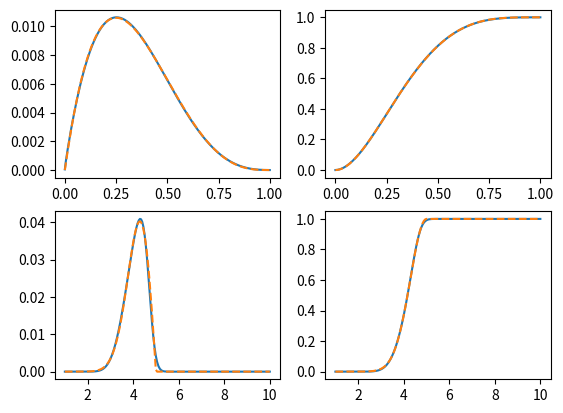

Python code for this plot:
'''
qpdmath represents the base calculations for the quantile paramaterized 
distributions (qpd). The math for the Johnson system qpd's are based on the 
phd dissertation work by Christopher Hadlock (2017). 
 
References:
- [1] Hadlock, C.C., J.E. Bickel. 2017. Johnson Quantile-Parameterized 
    Distributions. Decision Analysis 14(1) 35-64.
- [2] Hadlock, C.C. 2017. Quantile-Parameterized Methods for Quantifying 
    Uncertainty in Decision Analysis. Ph.D. dissertation, University of Texas.

MIT License

Copyright (c) 2023 Seth M. Nelson

Permission is hereby granted, free of charge, to any person obtaining a copy
of this software and associated documentation files (the "Software"), to deal
in the Software without restriction, including without limitation the rights
to use, copy, modify, merge, publish, distribute, sublicense, and/or sell
copies of the Software, and to permit persons to whom the Software is
furnished to do so, subject to the following conditions:

The above copyright notice and this permission notice shall be included in all
copies or substantial portions of the Software.

THE SOFTWARE IS PROVIDED "AS IS", WITHOUT WARRANTY OF ANY KIND, EXPRESS OR
IMPLIED, INCLUDING BUT NOT LIMITED TO THE WARRANTIES OF MERCHANTABILITY,
FITNESS FOR A PARTICULAR PURPOSE AND NONINFRINGEMENT. IN NO EVENT SHALL THE
AUTHORS OR COPYRIGHT HOLDERS BE LIABLE FOR ANY CLAIM, DAMAGES OR OTHER
LIABILITY, WHETHER IN AN ACTION OF CONTRACT, TORT OR OTHERWISE, ARISING FROM,
OUT OF OR IN CONNECTION WITH THE SOFTWARE OR THE USE OR OTHER DEALINGS IN THE
SOFTWARE.
'''

__author__ = ('Seth M. Nelson <github.com/nelsonseth>')

__all__ = [
    '_ncdf',
    '_npdf',
    '_nppf',
    'QPD',
    'JQPDBounded',
    'JQPDSemiBounded',
]

# imports
import numpy as np
from numpy import sqrt, exp, log, arccosh, sinh, arcsinh, sign, cosh
import scipy.stats as stat
from numpy.typing import ArrayLike
from abc import ABC, abstractmethod

# Normal unit functions used to build below calculations.
# Unit normal cdf.
def _ncdf(x: ArrayLike) -> ArrayLike: 
    '''
    Unit normal cdf. Equivalent to and uses `scipy.stats.norm.cdf(x)`.

    Math: ``1/2 + 1/2 * erf(x / sqrt(2))``

    NOTE: The scipy default loc and scale parameters (0,1) are already the unit norm. 
    '''
    return stat.norm.cdf(x)

# Unit normal pdf
def _npdf(x: ArrayLike) -> ArrayLike: 
    '''
    Unit normal pdf. Equivalent to and uses `scipy.stats.norm.pdf(x)`.
    
    Math: ``1 / sqrt(2*pi) * exp(-1/2 * x**2)``

    NOTE: The scipy default loc and scale parameters (0,1) are already the unit norm. 
    '''
    return stat.norm.pdf(x)

# Unit normal inverse cdf (quantile function).
def _nppf(q: ArrayLike) -> ArrayLike:
    '''
    Unit normal inverse cdf. Equivalent to and uses `scipy.stats.norm.ppf(q)`.
    
    Math: ``sqrt(2) * erfinv(2*q - 1)``

    NOTE: The scipy default loc and scale parameters (0,1) are already the unit norm. 
    '''
    return stat.norm.ppf(q)

# Quantile Paramaterized Distribution abstract base class. 
# Forces inclusion of cdf, pdf, ppf for subsequent qpd versions.
# Probably not necessary for it to be abstract ... but it works for now and it 
# seemed cool.
class QPD(ABC):
    '''Parent class for Quantile Parameterized Distribution functions.'''
    
    @abstractmethod
    def cdf(self, x: ArrayLike) -> ArrayLike:
        '''
        Cumulative density function at 'x' of the given distribution.
    
        Parameters
        ----------
        x : array_like
            Quantiles
        
        Returns
        -------
        cdf : array_like
            Cumulative density function evaluated at 'x'.
        '''
        pass

    @abstractmethod
    def pdf(self, x: ArrayLike, normalized: bool=False) -> ArrayLike:
        '''
        Probability density function at 'x' of the given distribution.
    
        Parameters
        ----------
        x : array_like
            Quantiles
        normalized: bool, optional
            Normalization choice. If false (default), returns un-normalized pdf.
            If true, returns normalized pdf (ie. integral = 1).

        Returns
        -------
        pdf : array_like
            Probability density function evaluated at 'x'.
        '''
        pass

    @abstractmethod
    def ppf(self, q: ArrayLike) -> ArrayLike:
        '''
        Percent point function (inverse of cdf) at 'q' of the given distribution. 
        Also called the quantile function.

        Parameters
        ----------
        q : array_like
            Lower tail probability
        
        Returns
        -------
        x : array_like
            Quantile corresponding to the lower tail probability 'q'.
        '''
        # universal input checking
        if np.any(q < 0) or np.any(q > 1):
            raise ValueError(f'*.ppf quantile input must be between 0 and 1.')
        
        pass

class JQPDBounded(QPD):
    '''Johnson QPD - Bounded Class

    Quantile parameterized distribution using the Johnson SU distribution as a
    basis for construction. The JQPDBounded distribution has finite lower and 
    upper support bounds, [lower, upper], and is parameterized by any 
    compatible symmetric quantile triplet.

    Parameters
    ----------
    xlow: float
        Value for the lower symmetric quantile, q(alpha). 

    x50: float
        Value for the base quantile, q(0.5).

    xhigh: float
        Value for the higher symmetric quantile, q(1 - alpha).

    alpha: float, optional
        Quantile parameter element of (0, 0.5), exclusive. Defines the symmetry about the 
            base quantile. For example, alpha = 0.1 --> (xlow, x50, xhigh) correspond to 
            quantiles of (0.1, 0.5, 0.9), respectively. (Default = 0.1).

    lower: float, optional
        Value for lower support bound. (Default = 0).

    upper: float, optional
        Value for upper support bound. (Default = 1).

    Returns
    -------
    Instantiated JQPD_Bounded class object.

    Notes
    -----
    - A quantile triplet is compatible if and only if:
        lower < xlow < x50 < xhigh < upper
    - alpha must be within the bounds 0 < alpha < 0.5

    References
    ----------
    - [1] Hadlock, C.C., J.E. Bickel. 2017. Johnson Quantile-Parameterized Distributions. 
        Decision Analysis 14(1) 35-64.
    - [2] Hadlock, C.C. 2017. Quantile-Parameterized Methods for Quantifying Uncertainty in 
        Decision Analysis. Ph.D. dissertation, University of Texas.
    '''

    def __init__(
        self,
        xlow: float, # low quantile
        x50: float, # base quantile
        xhigh: float, # high quantile
        alpha: float = 0.1, # triplet definition a=0.1 -> Q(0.1, 0.5, 0.9)
        lower: float = 0.0, # lower bound
        upper: float = 1.0 # upper bound
    ) -> None:
        
        self._arg_check(xlow, x50, xhigh, alpha, lower, upper)

        self.xlow = xlow
        self.x50 = x50
        self.xhigh = xhigh
        self.alpha = alpha
        self.lower = lower
        self.upper = upper

    # input arg checker. made it a separate method to be called always in case
    # the user changed an attribute.
    @staticmethod
    def _arg_check(xlow, x50, xhigh, alpha, lower, upper):
        '''Internal argument verification.'''
        # compatible order of inputs
        order = [lower, xlow, x50, xhigh, upper]
        # check compatible order
        if not all(x < y for x,y in zip(order, order[1:])):
            raise ValueError(f'Bounds and quantile inputs must satisfy a value order of:\n \
                [ lower < xlow < x50 < xhigh < upper ]. Current values are:\n \
                [ {lower} < {xlow} < {x50} < {xhigh} < {upper} ]')
        # check range of alpha
        if alpha <= 0 or alpha >= 0.5:
            raise ValueError(f'alpha must be in the range (0, 0.5)')

    def _get_calc_args(self, xlow, x50, xhigh, alpha, lower, upper):
        '''Internal argument calcs.'''
        # Parameter checks
        self._arg_check(xlow, x50, xhigh, alpha, lower, upper)

        # Starting from the JSU quantile function, we have to solve for the
        # parameters xi, lambda, delta, and gamma.

        # JSU shape parameter gamma is held constant to a value of either
        # -c, 0, or +c, where c is:
        c = _nppf(1 - alpha)
        # NOTE: sign of 'c' determined by 'n' below

        # xlow factor
        lf = _nppf((xlow - lower) / (upper - lower))
        # x50 factor
        mf = _nppf((x50 - lower) / (upper - lower))
        # xhigh factor
        hf = _nppf((xhigh - lower) / (upper - lower))
        # NOTE: factors represented as 'L', 'B', and 'H' by Hadlock

        # JSU shape parameter gamma is defined as n*c.
        # The sign of gamma is determined by n, where
        # n is -1, 0, or 1, based on lf, mf, and hf
        n = sign(lf + hf - 2*mf)
        
        # JSU location parameter, xi.
        # xi = low_fact if n=1, mid_fact if n=0, or high_fact if n=-1
        xi = (1/2) * (lf*(1 + n) + hf*(1 - n)) 

        # JSU shape parameter, delta
        # delta must be > 0. If n = 0 -> delta = 0. This violates the parameter
        # rules, but by using the limit as delta -> 0, an exception case is 
        # defined later.
        delta = (1/c) * arccosh((hf - lf) / (2*min(mf - lf, hf - mf)))
        
        # JSU scale parameter, lambda
        lam = (hf - lf) / sinh(2*delta*c)

        # Package the necessary parameters into a tuple to use later. This 
        # just allows me to still access them without having to write self
        # a bunch of times in each method.
        return (lower, upper, c, lf, mf, hf, n, xi, delta, lam)

    def ppf(self, q: ArrayLike) -> ArrayLike:
        # Quantile function - JQPD-Bounded.
        # This is the result of an inverse-probit Q-transformation applied to
        # the Johnson SU quantile function. Additional shifting and scaling
        # applied with (lower, upper).

        # Method named 'ppf' to be consistent with Scipy terminology.

        # Unpackage internal args from tuple.
        # This is so I don't have to write self a ton of times, but also
        # allows for the user to change an input attribute without having
        # to re-create an instance of the class. This means I need to
        # re-calc the args in case something changed. 
        lower, upper, c, lf, mf, hf, n, xi, delta, lam = self._get_calc_args(
            self.xlow, self.x50, self.xhigh, self.alpha, self.lower, self.upper)

        if n == 0: # special exception when n = 0 -> delta = 0
            out = lower + (upper - lower) * _ncdf(mf + ((hf - lf)/2*c) * _nppf(q))
        else: # delta is > 0
            out = (lower + (upper - lower)
                * _ncdf(xi + lam*sinh(delta * (_nppf(q) + n*c))))
        return out

    def cdf(self, x: ArrayLike) -> ArrayLike:
        # Cumulative Density Function - JQPD - Bounded.
        # Direct inverse of quantile function (ppf).

        # Handling divide by 0 and log(0) occurrences.
        # TODO: address this with try: except: and relevant errors.
        #   Currently a bit tricky with x as an array.
        # If 'x' is equal to either the upper or lower bound, we get an instance
        # of log(0), which numpy gives a divide by zero error for.
        # To address this, we add a small amount to the value of x in that case.
        _x = np.asarray(x)
        _x = np.where((_x == self.lower), _x + 10**-10, _x)
        _x = np.where((_x == self.upper), _x - 10**-10, _x)
    
        # Unpackage internal args from tuple.
        # This is so I don't have to write self a ton of times, but also
        # allows for the user to change an input attribute without having
        # to re-create an instance of the class. This means I need to
        # re-calc the args in case something changed. 
        lower, upper, c, lf, mf, hf, n, xi, delta, lam = self._get_calc_args(
            self.xlow, self.x50, self.xhigh, self.alpha, self.lower, self.upper)
    
        if n == 0: # special exception when n = 0 -> delta = 0
            out = _ncdf((2*c/(hf - lf)) * (_nppf((_x - lower)/(upper - lower)) - mf))
        else:
            out = (_ncdf((1/delta) * arcsinh((1/lam) 
                * (_nppf((_x - lower) / (upper - lower)) - xi)) - n*c))
        return out

    def pdf(self, x: ArrayLike, normalized: bool=False) -> ArrayLike:
        # Probability density function - JQPD-Bounded.
        # derivative of cdf; done by chain rule.

        # handling divide by 0 and log(0) occurrences.
        # TODO: address this with try: except: and relevant errors.
        #   Currently a bit tricky with x as an array.
        _x = np.asarray(x)
        _x = np.where((_x == self.lower), _x + 10**-4, _x)
        _x = np.where((_x == self.upper), _x - 10**-4, _x)

        # Unpackage internal args from tuple.
        # This is so I don't have to write self a ton of times, but also
        # allows for the user to change an input attribute without having
        # to re-create an instance of the class. This means I need to
        # re-calc the args in case something changed. 
        lower, upper, c, lf, mf, hf, n, xi, delta, lam = self._get_calc_args(
            self.xlow, self.x50, self.xhigh, self.alpha, self.lower, self.upper)

        # first two parts of chain rule
        part1 = 1 / (upper - lower)
        part2 = 1 / (_npdf(_nppf((_x - lower)/(upper - lower))))

        # 3rd and 4th parts of chain rule
        if n == 0: # special exception when n = 0, delta = 0
            part3 = 2*c / (hf - lf) * _nppf((_x - lower)/(upper - lower))
            part4 = _npdf((2*c/(hf - lf))*(_nppf((_x - lower)/(upper - lower)) - mf))

        else:
            part3 = (1 / (delta * sqrt((_nppf((_x - lower)/(upper - lower))
                - xi)**2 + lam**2)))
            part4 = (_npdf((1/delta) * arcsinh((1/lam)
                * (_nppf((_x - lower) / (upper - lower)) - xi)) - n*c))

        # return combined derivative
        pdf_out = np.asarray(part1*part2*part3*part4)
        if normalized == True: #normalize pdf
            pdf_out = pdf_out / pdf_out.sum()
        return pdf_out

class JQPDSemiBounded(QPD):
    '''Johnson QPD - Semi-Bounded Class

    Quantile parameterized distribution using the Johnson SU distribution as a
    basis for construction. The JQPDSemiBounded distribution has a finite lower bound and 
    infinite upper bound, [lower, infinity), and is parameterized by any compatible symmetric 
    quantile triplet.

    Parameters
    ----------
    xlow: float
        Value for the lower symmetric quantile, q(alpha). 

    x50: float
        Value for the base quantile, q(0.5).

    xhigh: float
        Value for the higher symmetric quantile, q(1 - alpha).

    alpha: float, optional
        Quantile parameter element of (0, 0.5), exclusive. Defines the symmetry about the 
        base quantile. For example, alpha = 0.1 --> (xlow, x50, xhigh) correspond to quantiles 
        of (0.1, 0.5, 0.9), respectively. (Default = 0.1).

    lower: float, optional
        Value for lower support bound. (Default = 0).

    Returns
    -------
    Instantiated JQPD_SemiBounded class object.

    Notes
    -----
    - A quantile triplet is compatible if and only if:
        lower < xlow < x50 < xhigh
    - alpha must be within the bounds 0 < alpha < 0.5

    References
    ----------
    - [1] Hadlock, C.C., J.E. Bickel. 2017. Johnson Quantile-Parameterized Distributions. 
        Decision Analysis 14(1) 35-64.
    - [2] Hadlock, C.C. 2017. Quantile-Parameterized Methods for Quantifying Uncertainty in 
        Decision Analysis. Ph.D. dissertation, University of Texas.
    '''

    def __init__(
        self,
        xlow: float, # low quantile
        x50: float, # base quantile
        xhigh: float, # high quantile
        alpha: float = 0.1, # triplet definition a=0.1 -> Q(0.1, 0.5, 0.9)
        lower: float = 0.0, # lower bound
    ) -> None:

        self._arg_check(xlow, x50, xhigh, alpha, lower)

        self.xlow = xlow
        self.x50 = x50
        self.xhigh = xhigh
        self.alpha = alpha
        self.lower = lower

    # input arg checker. made it a separate method to be called always in case
    # the user changed an attribute.
    @staticmethod
    def _arg_check(xlow, x50, xhigh, alpha, lower):
        '''Internal argument verification.'''
        # compatible order of inputs
        order = [lower, xlow, x50, xhigh]
        # check compatible order
        if not all(x<y for x,y in zip(order, order[1:])):
            raise ValueError(f'Bounds and quantile inputs must satisfy a value order of: \
                \n[ lower < xlow < x50 < xhigh < ]. Current values are:\n [ {lower} < {xlow} < \
                {x50} < {xhigh} ]')
        # check range of alpha
        if alpha <= 0 or alpha >= 0.5:
            raise ValueError(f'alpha must be in the range (0, 0.5)')

    def _get_calc_args(self, xlow, x50, xhigh, alpha, lower):
        '''Internal argument calcs.'''
        # parameter checks
        self._arg_check(xlow, x50, xhigh, alpha, lower)

        # starting from the JSU quantile function, we have to solve for the
        # parameters xi, lambda, delta, and gamma.

        # JSU shape parameter gamma is held constant to a value of either
        # -c*delta, 0, or +c*delta, where c is:
        c = _nppf(1 - alpha)

        # xlow factor
        lf = log(xlow - lower)
        # x50 factor
        mf = log(x50 - lower)
        #  xhigh factor
        hf = log(xhigh - lower)
        # NOTE: factors represented as 'L', 'B', and 'H' by Hadlock
        
        # JSU shape parameter gamma is defined as n*c*delta
        # n is -1, 0, or 1, based on lf, mf, and hf.
        n = sign(lf + hf - 2*mf)

        # JSU location parameter, xi.
        # Transformed by theta = exp(xi)
        # theta = (xlow-lower) if n=1 or (xhigh-lower) if n=-1
        theta = 1/2 * ((xlow - lower)*(1 + n) + (xhigh - lower)*(1 - n)) 

        # JSU shape parameter, delta
        # delta must be > 0. If n = 0 -> delta = 0. This violates the parameter
        # rules, but by using the limit as delta -> 0, an exception case is 
        # defined.
        delta = (1 / c) * sinh(arccosh((hf - lf) / (2 * min([mf - lf, hf - mf]))))
        
        # JSU scale parameter, lambda
        lam = (1 / (delta * c)) * min([mf - lf, hf - mf])
        
        # additional shape parameter via Hadlock ?
        s1 = x50 / xhigh

        # package the necessary parameters into a tuple to use later. This 
        # just allows me to still access them without having to write self
        # a bunch of times in each method.
        return (lower, x50, c, n, theta, delta, lam, s1)

    def ppf(self, q: ArrayLike) -> ArrayLike:
        # Quantile function - JQPD-Semi-Bounded.
        # This is the result of an exponential Q-transformation applied to
        # the Johnson SU quantile function. Additional shifting 
        # applied with lower.

        # Method named 'ppf' to be consistent with Scipy terminology.

        # Unpackage internal args from tuple.
        # This is so I don't have to write self a ton of times, but also
        # allows for the user to change an input attribute without having
        # to re-create an instance of the class. This means I need to
        # re-calc the args in case something changed. 
        lower, x50, c, n, theta, delta, lam, s1 = self._get_calc_args(
            self.xlow, self.x50, self.xhigh, self.alpha, self.lower)

        if n == 0: # special exception when n = 0, delta = 0
            out = lower + x50 * (s1**(-1 * _nppf(q) / c))
        else:
            out = (lower + theta*exp(lam*sinh(arcsinh(delta*_nppf(q))
                + arcsinh(n*c*delta))))
        return out

    def cdf(self, x: ArrayLike) -> ArrayLike:
        # Cumulative Density Function - JQPD - Semi-Bounded.
        # Direct inverse of quantile function (ppf).

        # handling divide by 0 and log(0) occurrences
        # TODO: address this with try: except: and relevant errors.
        #   Currently a bit tricky with x as an array.
        _x = np.asarray(x)
        _x = np.where(_x == self.lower, _x + 10**-10, _x)

        # Unpackage internal args from tuple.
        # This is so I don't have to write self a ton of times, but also
        # allows for the user to change an input attribute without having
        # to re-create an instance of the class. This means I need to
        # re-calc the args in case something changed. 
        lower, x50, c, n, theta, delta, lam, s1 = self._get_calc_args(
            self.xlow, self.x50, self.xhigh, self.alpha, self.lower)
    
        s3 = log((_x - lower)/x50)
        s4 = log((_x - lower)/theta)

        if n == 0: # special exception when n = 0, delta = 0
            out = _ncdf((-c / log(s1)) * s3)
        else:
            out = (_ncdf((1/(lam*delta)) * (s4*sqrt((n*c*delta)**2 + 1)
                - (n*c*delta)*sqrt(s4**2 + lam**2))))
        return out

    def pdf(self, x: ArrayLike, normalized: bool=False) -> ArrayLike:
        # Probability density function - JQPD-Semi-Bounded.
        # derivative of cdf; done by chain rule? this was from Hadlock 
        # dissertation. I couldn't quite follow his algebra; my deriviation
        # is below in _pdf2 for comparison.

        # handling divide by 0 and log(0) occurrences
        # TODO: address this with try: except: and relevant errors.
        #   Currently a bit tricky with x as an array.
        _x = np.asarray(x)
        _x = np.where(_x == self.lower, _x + 10**-10, _x)

        # Unpackage internal args from tuple.
        # This is so I don't have to write self a ton of times, but also
        # allows for the user to change an input attribute without having
        # to re-create an instance of the class. This means I need to
        # re-calc the args in case something changed. 
        lower, x50, c, n, theta, delta, lam, s1 = self._get_calc_args(self.xlow, 
            self.x50, self.xhigh, self.alpha, self.lower)

        s3 = log((_x - lower)/x50)
        s4 = log((_x - lower)/theta)

        if n == 0: # special exception when n = 0, delta = 0
            out = _npdf((-c / log(s1)) * s3)
        else:
            part1 = ((1/((lam*delta)*(_x - lower))) * (sqrt((n*c*delta)**2 + 1)
                - n*c*delta*s4 / sqrt((s4)**2 + lam**2)))

            part2 = (_npdf((1/(lam*delta)) * (s4*sqrt((n*c*delta)**2 + 1)
                - (n*c*delta)*sqrt(s4**2 + lam**2))))

            out = part1*part2

        pdf_out = np.asarray(out)
        if normalized == True:
            pdf_out = pdf_out / pdf_out.sum()
        return pdf_out

    def _pdf2(self, x: ArrayLike) -> ArrayLike:
        # Probability density function - JQPD-Semi-Bounded.
        # derivative of cdf; done by chain rule. My own attempt to derive what
        # Hadlock did; It seems to match, mathematically.

        # handling divide by 0 and log(0) occurrences
        # TODO: address this with try: except: and relevant errors.
        #   Currently a bit tricky with x as an array.
        _x = np.asarray(x)
        _x = np.where(_x == self.lower, _x + 10**-10, _x)

        # Unpackage internal args from tuple.
        # This is so I don't have to write self a ton of times, but also
        # allows for the user to change an input attribute without having
        # to re-create an instance of the class. This means I need to
        # re-calc the args in case something changed. 
        lower, x50, c, n, theta, delta, lam, s1 = self._get_calc_args(self.xlow, 
            self.x50, self.xhigh, self.alpha, self.lower)

        s3 = log((_x - lower)/x50)
        s4 = log((_x - lower)/theta)

        if n == 0: # special exception when n = 0, delta = 0
            part1 = 1/x50
            part2 = -c/log(s1) * x50/(_x-lower)
            part3 = _npdf(((-c / log(s1)) * s3))
            out = part1*part2*part3
        else:
            part1 = 1/theta
            part2 = theta / (lam * (_x - lower))
            part3 = 1 / sqrt(1/lam**2 * s4**2 + 1)
            part4 = 1/delta * cosh(arcsinh(1/lam*s4) - arcsinh(n*c*delta))
            part5 = _npdf(1/delta*sinh(arcsinh(1/lam*s4)-arcsinh(n*c*delta)))
            out = part1*part2*part3*part4*part5  
        return out

if __name__ == '__main__':

    import matplotlib.pyplot as plt

    xlowB = stat.beta.ppf(0.1, 2, 4)
    x50B = stat.beta.ppf(0.5, 2, 4)
    xhighB = stat.beta.ppf(0.9, 2, 4)
    lowerB = 0
    upperB = 1
    alphaB = 0.1

    distB = JQPDBounded(xlowB, x50B, xhighB, alpha=alphaB, lower=lowerB, upper=upperB)

    x = np.linspace(lowerB, upperB, 200)
    yB_pdf = distB.pdf(x, normalized=True)
    yB_cdf = distB.cdf(x)
    yBeta_pdf = stat.beta.pdf(x, 2, 4)
    yBeta_pdf = yBeta_pdf / np.sum(yBeta_pdf)
    yBeta_cdf = stat.beta.cdf(x, 2, 4)

    xlowSB = stat.weibull_max.ppf(0.1, 2, 5)
    x50SB = stat.weibull_max.ppf(0.5, 2, 5)
    xhighSB = stat.weibull_max.ppf(0.9, 2, 5)
    lowerSB = 0
    alphaSB = 0.1

    distSB = JQPDSemiBounded(xlowSB, x50SB, xhighSB, alpha=alphaSB, lower=lowerSB)

    x2 = np.logspace(0, 1, 200)
    #x2 = np.linspace(1, 10, 200)
    ySB_pdf = distSB.pdf(x2, normalized=True)
    ySB_cdf = distSB.cdf(x2)
    yW_pdf = stat.weibull_max.pdf(x2, 2, 5)
    yW_pdf = yW_pdf / np.sum(yW_pdf)
    yW_cdf = stat.weibull_max.cdf(x2, 2, 5)

    fig, (axB, axSB) = plt.subplots(2,2)
    axB[0].plot(x, yB_pdf, x, yBeta_pdf, '--')
    axB[1].plot(x, yB_cdf, x, yBeta_cdf, '--')
    axSB[0].plot(x2, ySB_pdf, x2, yW_pdf, '--')
    axSB[1].plot(x2, ySB_cdf, x2, yW_cdf, '--')
    axB[0].sharex(axB[1])
    axSB[0].sharex(axSB[1])

    plt.show()
